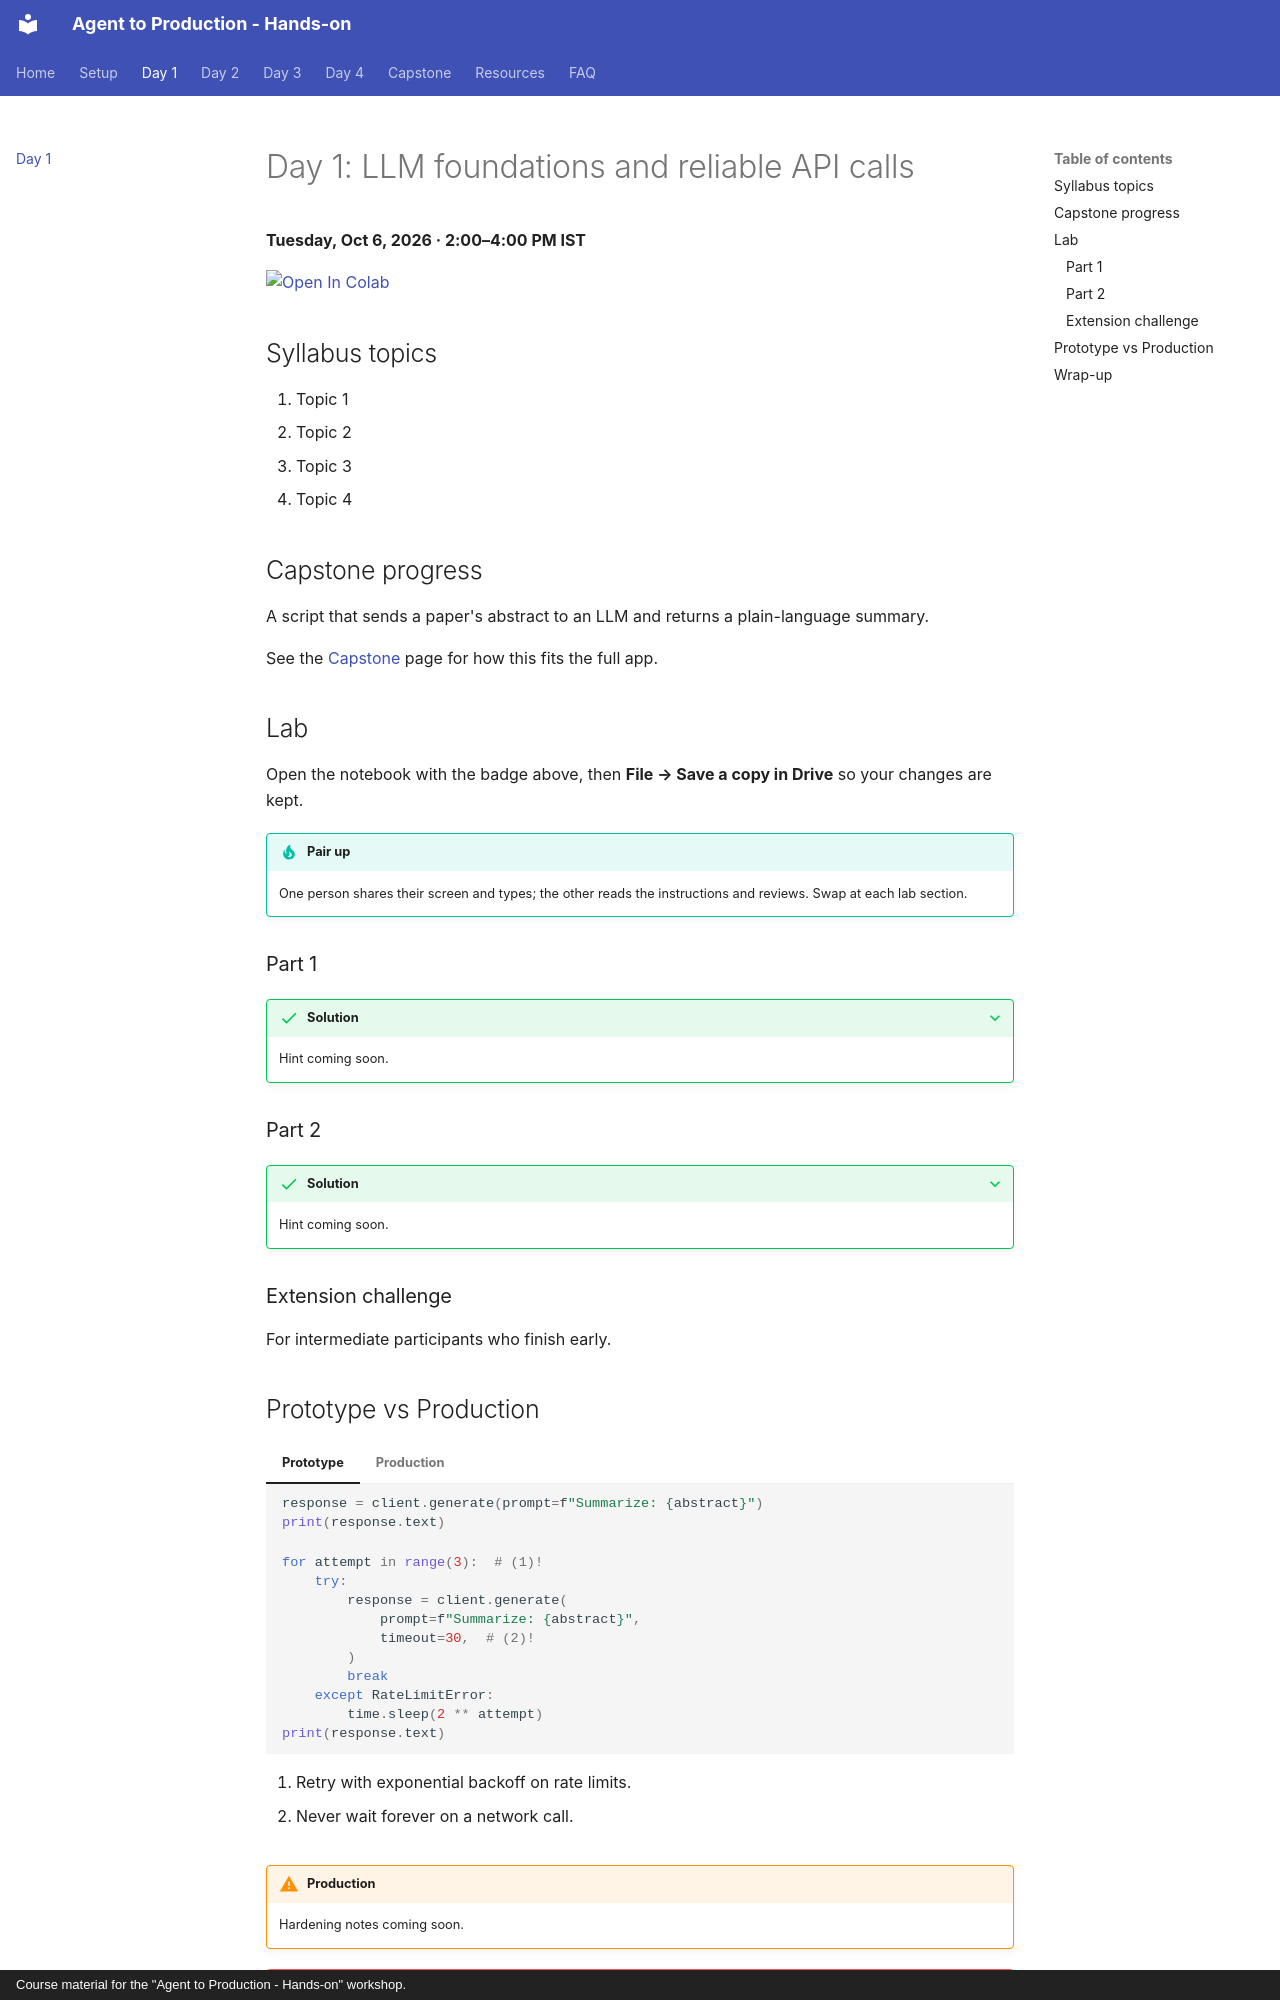

repository: mari-muthu-k/agent-to-production · page: day1/index.html · generator: mkdocs · copyright: Course material for the "Agent to Production - Hands-on" workshop.

# Day 1: LLM foundations and reliable API calls

**Tuesday, Oct 6, 2026 · 2:00–4:00 PM IST**

[![Open In Colab](https://colab.research.google.com/assets/colab-badge.svg)](https://colab.research.google.com/github/mari-muthu-k/agent-to-production/blob/main/labs/day1_llm_calls.ipynb)

<!-- TODO: Mari — one-paragraph overview of the day -->

## Syllabus topics

1. Topic 1 <!-- TODO: Mari -->
2. Topic 2 <!-- TODO: Mari -->
3. Topic 3 <!-- TODO: Mari -->
4. Topic 4 <!-- TODO: Mari -->

## Capstone progress

A script that sends a paper's abstract to an LLM and returns a plain-language summary.

See the [Capstone](capstone.md) page for how this fits the full app.

## Lab

Open the notebook with the badge above, then **File → Save a copy in Drive** so your
changes are kept.

!!! tip "Pair up"
    One person shares their screen and types; the other reads the instructions and
    reviews. Swap at each lab section.

### Part 1

<!-- TODO: Mari -->

??? success "Solution"
    <!-- TODO: Mari — hint for Part 1 -->
    Hint coming soon.

### Part 2

<!-- TODO: Mari -->

??? success "Solution"
    <!-- TODO: Mari — hint for Part 2 -->
    Hint coming soon.

### Extension challenge

For intermediate participants who finish early. <!-- TODO: Mari -->
